Run: headless pygame with SDL's dummy video driver; simulated clock (each Clock.tick advances the game by its frame time, no real sleeping); random seed 0; keys injected as events and as key.get_pressed() state; no mouse input.
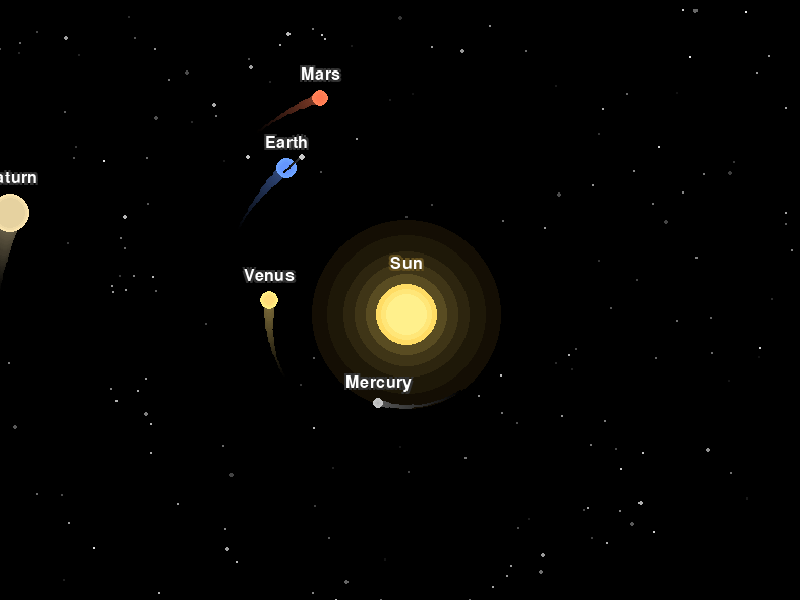
Frame 1 of 4 · flips 1–60 · no input
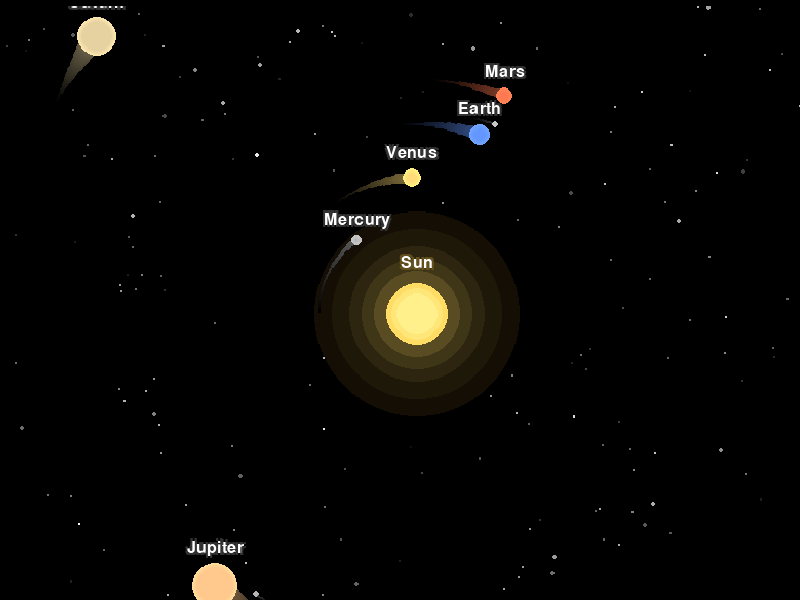
Frame 2 of 4 · flips 61–180 · tapped SPACE, RETURN · held RIGHT (→), D
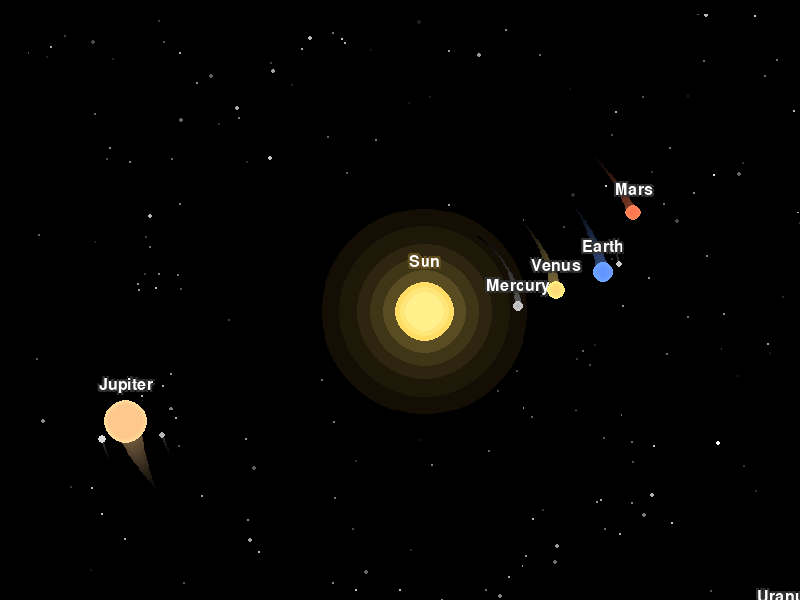
Frame 3 of 4 · flips 181–300 · held DOWN (↓), S
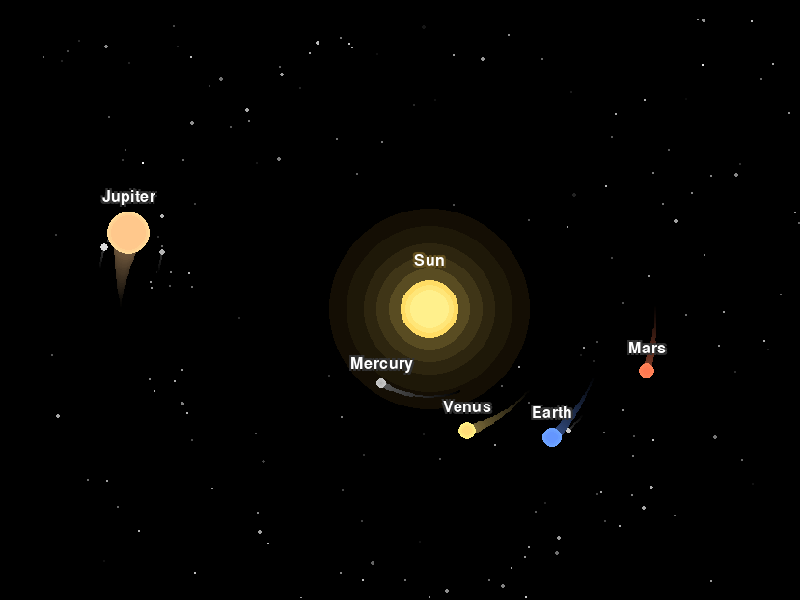
Frame 4 of 4 · flips 301–420 · held LEFT (←), A, UP (↑), W

The pygame program that drew these frames:

#tiktok QuantumWebb
#Youtube QuantumWeb6

import pygame
import math
import random

# Initialize Pygame
pygame.init()

# Constants
WIDTH, HEIGHT = 800, 600
FPS = 60
BLACK = (0, 0, 0)
WHITE = (255, 255, 255)

# Sun properties
SUN_X, SUN_Y = WIDTH // 2, HEIGHT // 2
SUN_RADIUS = 30
SUN_COLOR = (255, 220, 100)
SUN_GLOW = (255, 200, 50)

class Star:
    def __init__(self, layer=0):
        self.x = random.randint(0, WIDTH)
        self.y = random.randint(0, HEIGHT)
        self.base_brightness = random.randint(30, 255)
        self.brightness = self.base_brightness
        self.size = random.choice([1, 1, 1, 2]) if layer == 0 else 1
        self.layer = layer
        self.twinkle_speed = random.uniform(0.01, 0.05)
        self.twinkle_offset = random.uniform(0, 2 * math.pi)
        self.parallax_speed = random.uniform(0.01, 0.03) if layer > 0 else 0

class Moon:
    def __init__(self, planet, distance, radius, color):
        self.planet = planet
        self.distance = distance
        self.radius = radius
        self.color = color
        self.angle = random.uniform(0, 2 * math.pi)
        self.speed = random.uniform(0.05, 0.15)
        self.trail = []
        self.max_trail_length = 15

class Asteroid:
    def __init__(self, min_dist, max_dist):
        self.distance = random.uniform(min_dist, max_dist)
        self.angle = random.uniform(0, 2 * math.pi)
        self.speed = random.uniform(0.002, 0.008)
        self.size = random.choice([1, 1, 2])
        self.brightness = random.randint(100, 200)

class Planet:
    def __init__(self, name, distance, radius, color, speed_variation=0, ellipse_factor=1.0):
        self.name = name
        self.distance = distance
        self.radius = radius
        self.color = color
        self.base_speed = 1.0 / (distance / 150)
        self.speed = self.base_speed * (1 + speed_variation)
        self.angle = random.uniform(0, 2 * math.pi)
        self.trail = []
        self.max_trail_length = 50
        self.ellipse_a = distance
        self.ellipse_b = distance * ellipse_factor
        self.rotation_angle = 0
        self.rotation_speed = random.uniform(0.01, 0.03)
        self.moons = []
        self.gradient_colors = self._generate_gradient_colors()

    def _generate_gradient_colors(self):
        colors = []
        for i in range(3):
            factor = 1.0 - (i * 0.15)
            colors.append(tuple(min(255, int(c * (1 + (1 - factor) * 0.3))) for c in self.color))
        return colors

    def add_moon(self, moon):
        self.moons.append(moon)

    def update(self, time):
        # Update orbital angle with tiny random variation
        speed_variation = math.sin(time * 0.001 + self.angle) * 0.0001
        self.angle += (self.speed + speed_variation) * 0.01
        if self.angle > 2 * math.pi:
            self.angle -= 2 * math.pi

        # Update rotation
        self.rotation_angle += self.rotation_speed

        # Calculate elliptical orbit position
        x = SUN_X + self.ellipse_a * math.cos(self.angle)
        y = SUN_Y + self.ellipse_b * math.sin(self.angle)

        # Update trail
        self.trail.append((x, y))
        if len(self.trail) > self.max_trail_length:
            self.trail.pop(0)

        # Update moons
        for moon in self.moons:
            moon.angle += moon.speed * 0.01
            moon_x = x + moon.distance * math.cos(moon.angle)
            moon_y = y + moon.distance * math.sin(moon.angle)
            moon.trail.append((moon_x, moon_y))
            if len(moon.trail) > moon.max_trail_length:
                moon.trail.pop(0)

        return x, y

    def draw(self, screen, font):
        if not self.trail:
            return

        x, y = self.trail[-1]

        # Draw planet trail
        if len(self.trail) > 1:
            for i in range(len(self.trail) - 1):
                alpha = i / len(self.trail)
                trail_color = tuple(int(c * alpha * 0.5) for c in self.color)
                trail_radius = max(1, int(self.radius * alpha * 0.7))
                pygame.draw.circle(screen, trail_color, 
                                 (int(self.trail[i][0]), int(self.trail[i][1])), 
                                 trail_radius)

        # Draw planet with gradient layers
        for i, color in enumerate(reversed(self.gradient_colors)):
            layer_radius = self.radius - i * 2
            if layer_radius > 0:
                pygame.draw.circle(screen, color, (int(x), int(y)), layer_radius)

        # Draw moons
        for moon in self.moons:
            if moon.trail:
                # Draw moon trail
                for i in range(len(moon.trail) - 1):
                    alpha = i / len(moon.trail)
                    trail_color = tuple(int(c * alpha * 0.3) for c in moon.color)
                    pygame.draw.circle(screen, trail_color,
                                     (int(moon.trail[i][0]), int(moon.trail[i][1])), 1)

                # Draw moon
                moon_x, moon_y = moon.trail[-1]
                pygame.draw.circle(screen, moon.color, (int(moon_x), int(moon_y)), moon.radius)

        # Draw name tag with glow effect
        text = font.render(self.name, True, WHITE)
        text_rect = text.get_rect(center=(int(x), int(y - self.radius - 15)))
        
        # Draw text shadow/glow
        glow_text = font.render(self.name, True, (50, 50, 50))
        for dx, dy in [(2, 2), (-2, -2), (2, -2), (-2, 2)]:
            screen.blit(glow_text, (text_rect.x + dx, text_rect.y + dy))
        screen.blit(text, text_rect)

def draw_stars(screen, stars, time):
    for star in stars:
        # Twinkle effect
        twinkle = math.sin(time * star.twinkle_speed + star.twinkle_offset) * 0.3 + 0.7
        brightness = int(star.base_brightness * twinkle)
        color = (brightness, brightness, brightness)
        
        # Parallax movement for distant stars
        if star.layer > 0:
            star.x += star.parallax_speed
            if star.x > WIDTH:
                star.x = 0
            elif star.x < 0:
                star.x = WIDTH
        
        pygame.draw.circle(screen, color, (int(star.x), int(star.y)), star.size)

def draw_sun(screen, font, time):
    # Pulsating glow effect
    pulse = math.sin(time * 0.003) * 15

    # Draw multiple glow layers
    glow_layers = [
        (SUN_RADIUS + 60 + pulse, 0.08, (255, 180, 50)),
        (SUN_RADIUS + 45 + pulse * 0.8, 0.12, (255, 200, 70)),
        (SUN_RADIUS + 30 + pulse * 0.6, 0.18, (255, 210, 85)),
        (SUN_RADIUS + 20 + pulse * 0.4, 0.25, (255, 215, 95)),
        (SUN_RADIUS + 10 + pulse * 0.2, 0.35, (255, 218, 98)),
    ]

    for radius, alpha, color in glow_layers:
        glow_color = tuple(int(c * alpha) for c in color)
        pygame.draw.circle(screen, glow_color, (SUN_X, SUN_Y), int(radius))

    # Draw sun with gradient
    sun_layers = [
        (SUN_RADIUS, SUN_COLOR),
        (SUN_RADIUS - 5, (255, 230, 120)),
        (SUN_RADIUS - 10, (255, 240, 140)),
    ]
    
    for radius, color in sun_layers:
        if radius > 0:
            pygame.draw.circle(screen, color, (SUN_X, SUN_Y), radius)

    # Draw sun name tag with glow
    text = font.render("Sun", True, WHITE)
    text_rect = text.get_rect(center=(SUN_X, SUN_Y - SUN_RADIUS - 20))
    
    # Draw text glow
    glow_text = font.render("Sun", True, (100, 80, 30))
    for dx, dy in [(2, 2), (-2, -2), (2, -2), (-2, 2)]:
        screen.blit(glow_text, (text_rect.x + dx, text_rect.y + dy))
    screen.blit(text, text_rect)

def draw_asteroid_belt(screen, asteroids):
    for asteroid in asteroids:
        x = SUN_X + asteroid.distance * math.cos(asteroid.angle)
        y = SUN_Y + asteroid.distance * math.sin(asteroid.angle)
        color = (asteroid.brightness, asteroid.brightness, asteroid.brightness)
        pygame.draw.circle(screen, color, (int(x), int(y)), asteroid.size)

def main():
    screen = pygame.display.set_mode((WIDTH, HEIGHT))
    pygame.display.set_caption("Solar System - Cinematic")
    clock = pygame.time.Clock()
    font = pygame.font.Font(None, 24)

    # Create stars in multiple layers
    stars = []
    for _ in range(75):
        stars.append(Star(layer=0))
    for _ in range(50):
        stars.append(Star(layer=1))

    # Create planets
    planets = [
        Planet("Mercury", 95, 5, (180, 180, 180), 0.15, 0.96),
        Planet("Venus", 135, 9, (255, 220, 120), 0.08, 0.98),
        Planet("Earth", 185, 10, (100, 150, 255), 0.05, 1.0),
        Planet("Mars", 235, 8, (255, 120, 80), -0.03, 0.97),
        Planet("Jupiter", 320, 22, (255, 200, 140), 0.02, 1.05),
        Planet("Saturn", 400, 19, (230, 210, 160), -0.01, 1.08),
        Planet("Uranus", 480, 14, (160, 200, 255), 0.03, 1.02),
        Planet("Neptune", 540, 13, (80, 120, 255), -0.02, 1.01),
    ]

    # Add moons to Earth and Jupiter
    planets[2].add_moon(Moon(planets[2], 18, 3, (200, 200, 200)))
    planets[4].add_moon(Moon(planets[4], 30, 4, (220, 220, 220)))
    planets[4].add_moon(Moon(planets[4], 40, 3, (180, 180, 180)))

    # Create asteroid belt between Mars and Jupiter
    asteroids = []
    for _ in range(50):
        asteroids.append(Asteroid(260, 300))

    running = True
    zoom = 1.0
    zoom_direction = 1
    pan_offset_x = 0
    pan_offset_y = 0
    time_counter = 0

    while running:
        time_counter += clock.get_time()
        current_time = time_counter

        for event in pygame.event.get():
            if event.type == pygame.QUIT:
                running = False

        # Clear screen
        screen.fill(BLACK)

        # Cinematic zoom and pan
        zoom += 0.0003 * zoom_direction
        if zoom > 1.04 or zoom < 0.96:
            zoom_direction *= -1

        pan_offset_x = math.sin(current_time * 0.0002) * 30
        pan_offset_y = math.cos(current_time * 0.00015) * 15

        # Create temporary surface for transformations
        temp_surface = pygame.Surface((WIDTH, HEIGHT))
        temp_surface.fill(BLACK)

        # Draw everything on temp surface
        draw_stars(temp_surface, stars, current_time)
        draw_asteroid_belt(temp_surface, asteroids)
        draw_sun(temp_surface, font, current_time)

        for planet in planets:
            planet.update(current_time)
            planet.draw(temp_surface, font)

        # Apply transformations and blit to main screen
        scaled_surface = pygame.transform.scale(temp_surface, 
                                             (int(WIDTH * zoom), int(HEIGHT * zoom)))
        screen.blit(scaled_surface, 
                   (pan_offset_x - (WIDTH * zoom - WIDTH) // 2, 
                    pan_offset_y - (HEIGHT * zoom - HEIGHT) // 2))

        pygame.display.flip()
        clock.tick(FPS)

    pygame.quit()

if __name__ == "__main__":
    main()
